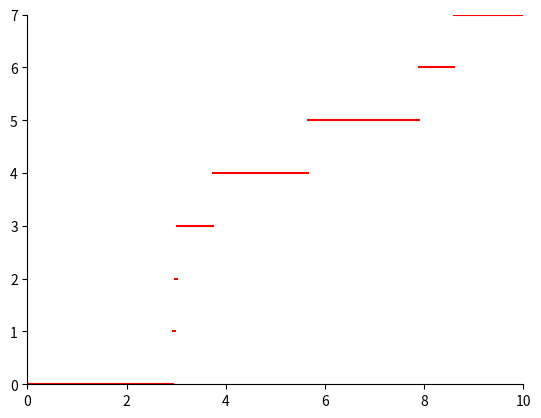

This figure's Python source:
import matplotlib.pyplot as plt
import numpy as np
import seaborn as sns
lam = 0.5
T = 10
n = np.random.poisson(lam * T)
# 生成n个[0, T]均匀分布随机数并排序
t = np.hstack([[0], np.sort(np.random.random(n) * T)])
for i in t:
    print(i)
    print(round(i))
print(t)
for i in range(n):
    plt.plot((t[i], t[i+1]), (i, i), c='r')
plt.plot((t[i+1], T), (n, n), c='r')
plt.xlim([0, T])
plt.ylim([0, n])
sns.despine()
plt.show()